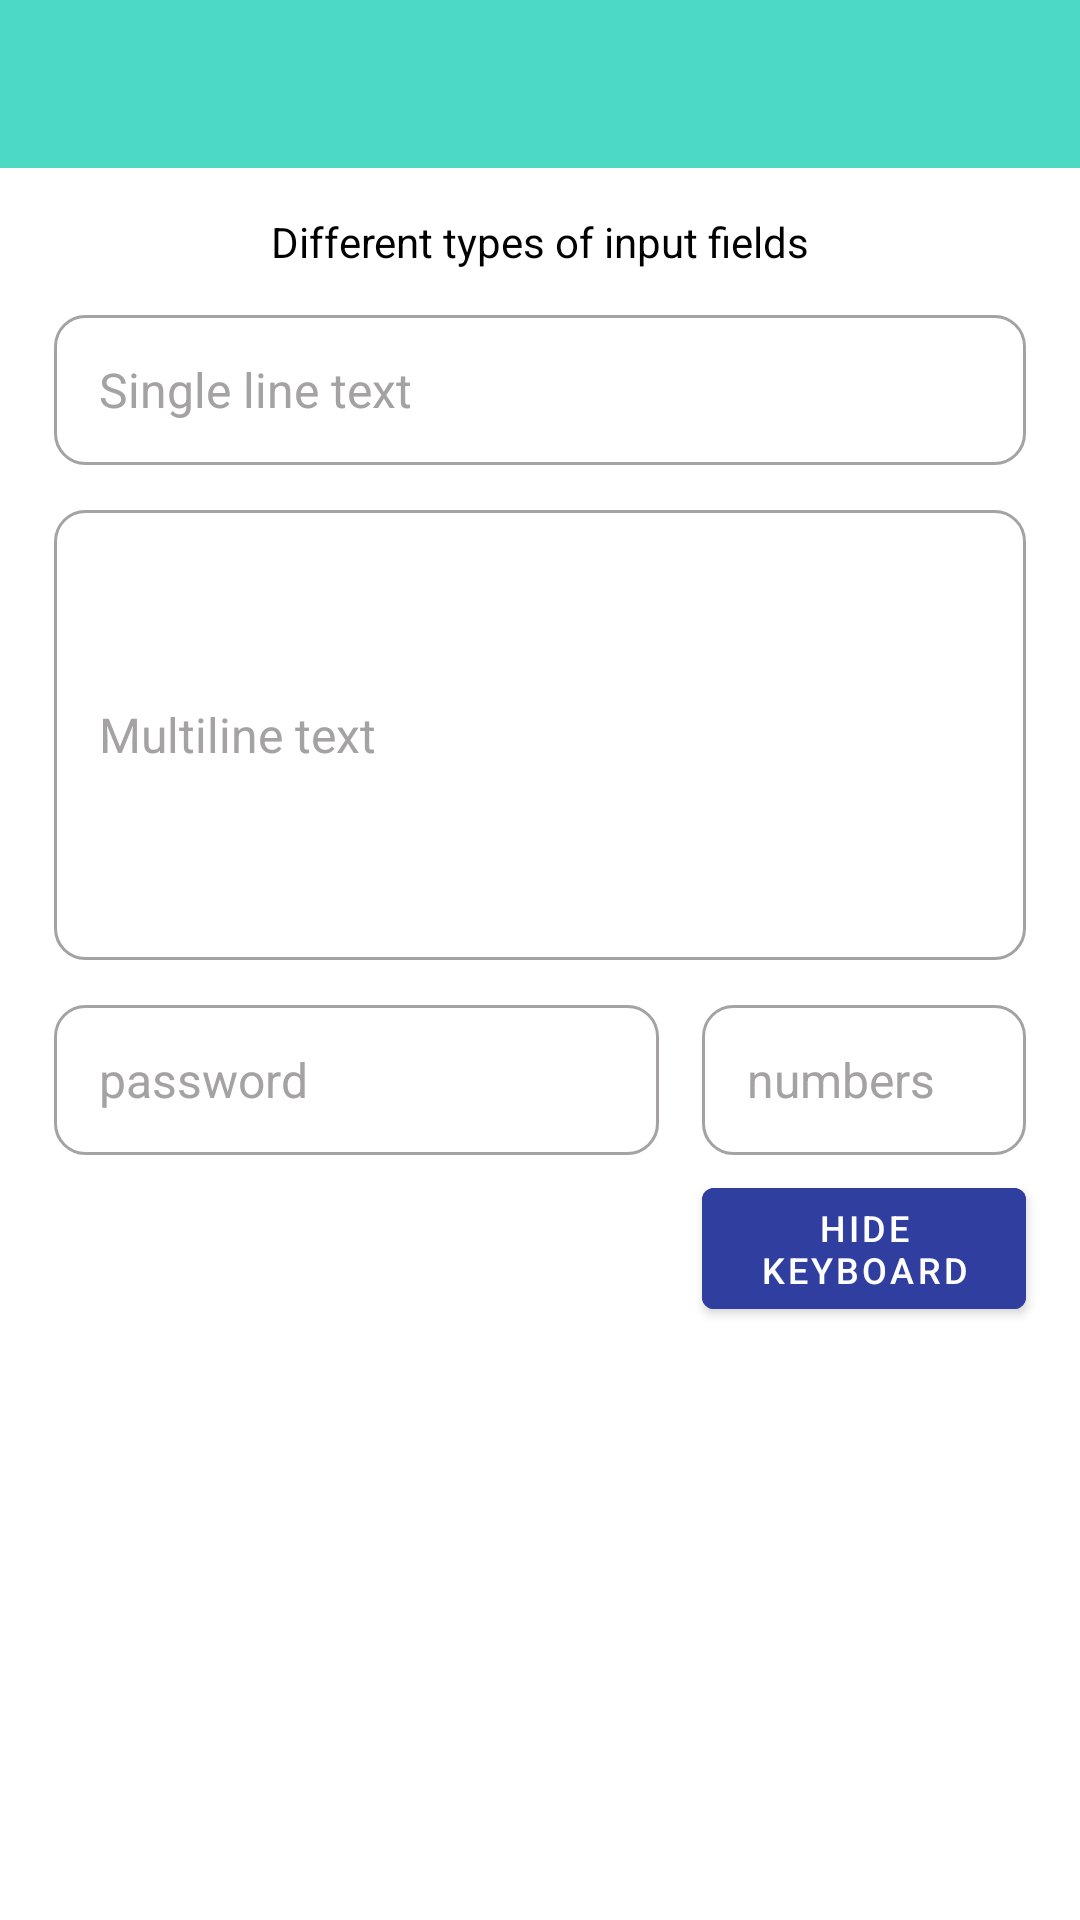

Here is an Android app screen rendered from its layout file. Give the layout XML and the strings, colors and styles it references.
<!-- AndroidManifest.xml: application theme Theme.Hello_world -->
<!-- res/layout/fragment_inputs.xml -->
<?xml version="1.0" encoding="utf-8"?>
<androidx.constraintlayout.widget.ConstraintLayout xmlns:android="http://schemas.android.com/apk/res/android"
    xmlns:app="http://schemas.android.com/apk/res-auto"
    xmlns:tools="http://schemas.android.com/tools"
    android:id="@+id/inputsContainer"
    android:layout_width="match_parent"
    android:layout_height="match_parent"
    tools:context=".ui.input.InputsFragment">


    <androidx.appcompat.widget.Toolbar
        android:id="@+id/inputsToolBar"
        android:layout_width="match_parent"
        android:layout_height="wrap_content"
        android:layout_marginBottom="@dimen/margin_15"
        android:background="@color/light_green"
        android:theme="@style/ThemeOverlay.AppCompat.Dark.ActionBar"
        app:layout_constraintBottom_toTopOf="@id/inputsHeader"
        app:layout_constraintTop_toTopOf="parent"
        app:popupTheme="@style/ThemeOverlay.AppCompat.Light" />

    <TextView
        android:id="@+id/inputsHeader"
        android:layout_width="wrap_content"
        android:layout_height="wrap_content"
        android:layout_marginBottom="@dimen/margin_15"
        android:text="@string/description_inputs_text"
        android:textSize="@dimen/text_14"
        app:layout_constraintBottom_toTopOf="@+id/inputsEditTextOneLine"
        app:layout_constraintEnd_toEndOf="parent"
        app:layout_constraintStart_toStartOf="parent"
        app:layout_constraintTop_toTopOf="parent" />

    <EditText
        android:id="@+id/inputsEditTextOneLine"
        android:layout_width="0dp"
        android:layout_height="@dimen/edit_text_height_50"
        android:background="@drawable/edit_text_background"
        android:hint="@string/one_line_input_text"
        android:inputType="text"
        android:maxLines="1"
        android:paddingStart="@dimen/padding_15"
        android:paddingEnd="@dimen/padding_15"
        android:scrollbars="horizontal"
        android:singleLine="true"
        android:textColorHint="@color/dark_gray"
        android:textSize="@dimen/text_16"
        app:layout_constraintBottom_toTopOf="@+id/inputsEditTextMultiLine"
        app:layout_constraintEnd_toEndOf="parent"
        app:layout_constraintStart_toStartOf="parent"
        app:layout_constraintTop_toBottomOf="@id/inputsHeader"
        app:layout_constraintWidth_percent=".9"
        android:autofillHints="" />

    <EditText
        android:id="@+id/inputsEditTextMultiLine"
        android:layout_width="0dp"
        android:layout_height="150dp"
        android:layout_marginTop="@dimen/margin_15"
        android:background="@drawable/edit_text_background"
        android:hint="@string/five_line_input_text"
        android:inputType="textMultiLine"
        android:lines="5"
        android:maxLines="@integer/material_motion_duration_long_1"
        android:paddingStart="@dimen/padding_15"
        android:paddingEnd="@dimen/padding_15"
        android:scrollbarStyle="insideInset"
        android:singleLine="true"
        android:textColorHint="@color/dark_gray"
        android:textSize="@dimen/text_16"
        app:layout_constraintEnd_toEndOf="parent"
        app:layout_constraintStart_toStartOf="parent"
        app:layout_constraintTop_toBottomOf="@id/inputsEditTextOneLine"
        app:layout_constraintWidth_percent=".9"
        android:autofillHints="" />


    <EditText
        android:id="@+id/inputsEditTextPassword"
        android:layout_width="0dp"
        android:layout_height="@dimen/edit_text_height_50"
        android:layout_marginTop="@dimen/margin_15"
        android:background="@drawable/edit_text_background"
        android:hint="@string/password_input_text"
        android:inputType="textPassword"
        android:maxLength="30"
        android:maxLines="@integer/material_motion_duration_long_1"
        android:paddingStart="@dimen/padding_15"
        android:paddingEnd="@dimen/padding_15"
        android:singleLine="true"
        android:textColorHint="@color/dark_gray"
        android:textSize="@dimen/text_16"
        app:layout_constraintStart_toStartOf="@id/inputsEditTextMultiLine"
        app:layout_constraintTop_toBottomOf="@id/inputsEditTextMultiLine"
        app:layout_constraintWidth_percent="0.56"
        android:autofillHints="" />

    <EditText
        android:id="@+id/inputEditTextNumbers"
        android:layout_width="0dp"
        android:layout_height="@dimen/edit_text_height_50"
        android:layout_marginTop="@dimen/margin_15"
        android:background="@drawable/edit_text_background"
        android:hint="@string/numbers_input_text"
        android:inputType="numberDecimal"
        android:maxLines="@integer/material_motion_duration_long_1"
        android:paddingStart="@dimen/padding_15"
        android:paddingEnd="@dimen/padding_15"
        android:singleLine="true"
        android:textColorHint="@color/dark_gray"
        android:textSize="@dimen/text_16"
        app:layout_constraintBottom_toTopOf="@+id/inputsButtonCloseKeyboard"
        app:layout_constraintEnd_toEndOf="@id/inputsEditTextMultiLine"
        app:layout_constraintTop_toBottomOf="@id/inputsEditTextMultiLine"
        app:layout_constraintWidth_percent="0.3"
        android:autofillHints="" />

    <com.google.android.material.button.MaterialButton
        android:id="@+id/inputsButtonCloseKeyboard"
        android:layout_width="0dp"
        android:layout_height="wrap_content"
        android:layout_marginTop="@dimen/margin_5"
        android:backgroundTint="@color/dark_blue"
        android:paddingTop="@dimen/padding_5"
        android:paddingBottom="@dimen/padding_5"
        android:text="@string/button_hide_kb_text"
        android:textSize="@dimen/text_12"
        app:layout_constraintEnd_toEndOf="@id/inputEditTextNumbers"
        app:layout_constraintStart_toStartOf="@+id/inputEditTextNumbers"
        app:layout_constraintTop_toBottomOf="@+id/inputEditTextNumbers"
        app:layout_constraintWidth_percent="0.3" />

</androidx.constraintlayout.widget.ConstraintLayout>
<!-- resources referenced by this layout -->
<resources>
  <color name="dark_blue">#303F9F</color>
  <color name="dark_gray">#A4A2A3</color>
  <color name="light_green">#4CDAC5</color>
  <dimen name="edit_text_height_50">50dp</dimen>
  <dimen name="margin_15">15dp</dimen>
  <dimen name="margin_5">5dp</dimen>
  <dimen name="padding_15">15dp</dimen>
  <dimen name="padding_5">5dp</dimen>
  <dimen name="text_12">12sp</dimen>
  <dimen name="text_14">14sp</dimen>
  <dimen name="text_16">16sp</dimen>
  <!-- drawable edit_text_background (drawable) -->
  <?xml version="1.0" encoding="utf-8"?>
  <selector xmlns:android="http://schemas.android.com/apk/res/android">
      <item android:state_enabled="true" android:state_focused="true">
          <shape android:shape="rectangle">
              <solid android:color="@color/light_gray" />
              <corners android:radius="10dp" />
              <stroke android:width="2dp" android:color="@color/dark_blue" />
          </shape>
      </item>
  
      <item android:state_enabled="true">
          <shape android:shape="rectangle">
              <solid android:color="@color/light_gray" />
              <corners android:radius="10dp" />
              <stroke android:width="1dp" android:color="@color/dark_gray" />
          </shape>
      </item>
  </selector>
  <string name="button_hide_kb_text">Hide keyboard</string>
  <string name="description_inputs_text">Different types of input fields</string>
  <string name="five_line_input_text">Multiline text</string>
  <string name="numbers_input_text">numbers</string>
  <string name="one_line_input_text">Single line text</string>
  <string name="password_input_text">password</string>
  <style name="Theme.Hello_world" parent="Theme.MaterialComponents.DayNight.NoActionBar">
          
          <item name="colorPrimary">@color/purple_500</item>
          <item name="colorPrimaryVariant">@color/purple_700</item>
          <item name="colorOnPrimary">@color/white</item>
          
          <item name="colorSecondary">@color/teal_200</item>
          <item name="colorSecondaryVariant">@color/teal_700</item>
          <item name="colorOnSecondary">@color/black</item>
          
          <item name="android:statusBarColor" tools:targetApi="l">?attr/colorPrimaryVariant</item>
          <item name="android:textColor">@color/black</item>
      </style>
  <color name="light_gray">#FFFFFF</color>
  <color name="purple_500">#FF6200EE</color>
  <color name="purple_700">#FF3700B3</color>
  <color name="white">#FFFFFFFF</color>
  <color name="teal_200">#FF03DAC5</color>
  <color name="teal_700">#FF018786</color>
  <color name="black">#FF000000</color>
</resources>
